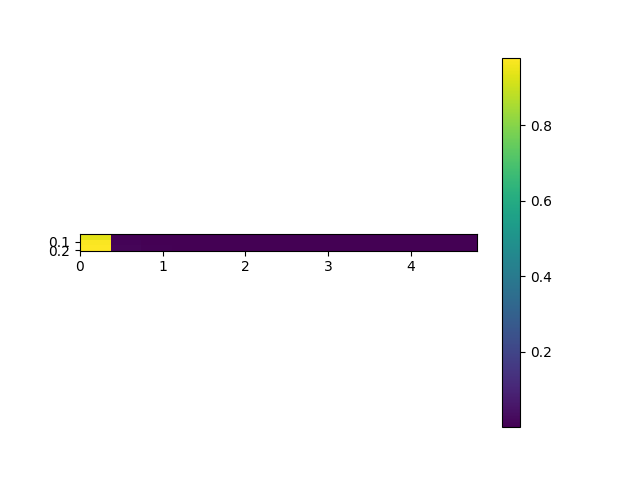

Data behind this chart, as committed beside it:
, 0.0, 0.4, 0.8, 1.2000000000000002, 1.6, 2.0, 2.4000000000000004, 2.8000000000000003, 3.2, 3.6, 4.0, 4.4, 4.800000000000001
0.005, 0.9383, 0.002206, 0.0008453, 0.0005981, 0.0005118, 0.0004524, 0.0004008, 0.0003588, 0.0003414, 0.0003093, 0.0003068, 0.0002739, 0.0002642
0.105, 0.9739, 0.01028, 0.003768, 0.002827, 0.002287, 0.002063, 0.001879, 0.001704, 0.001595, 0.001463, 0.001411, 0.001294, 0.001234
0.205, 0.9785, 0.01267, 0.005484, 0.004003, 0.003407, 0.002843, 0.00248, 0.002361, 0.002247, 0.002031, 0.002035, 0.001776, 0.001786
